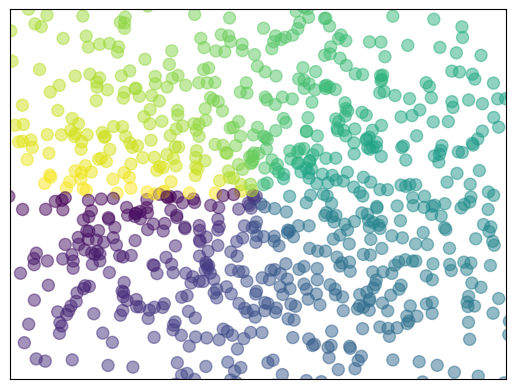

This chart was generated by the following Python code:
import matplotlib.pyplot as plt
import numpy as np
n=1024
x=np.random.normal(0,1,n)
y=np.random.normal(0,1,n)
T=np.arctan2(y,x) #for color value

plt.scatter(x,y,s=75,c=T,alpha=0.5)
# plt.scatter(np.arange(5),np.arange(5))
plt.xlim((-1.5,1.5))
plt.ylim((-1.5,1.5))
plt.xticks(())
plt.yticks(())
plt.show()